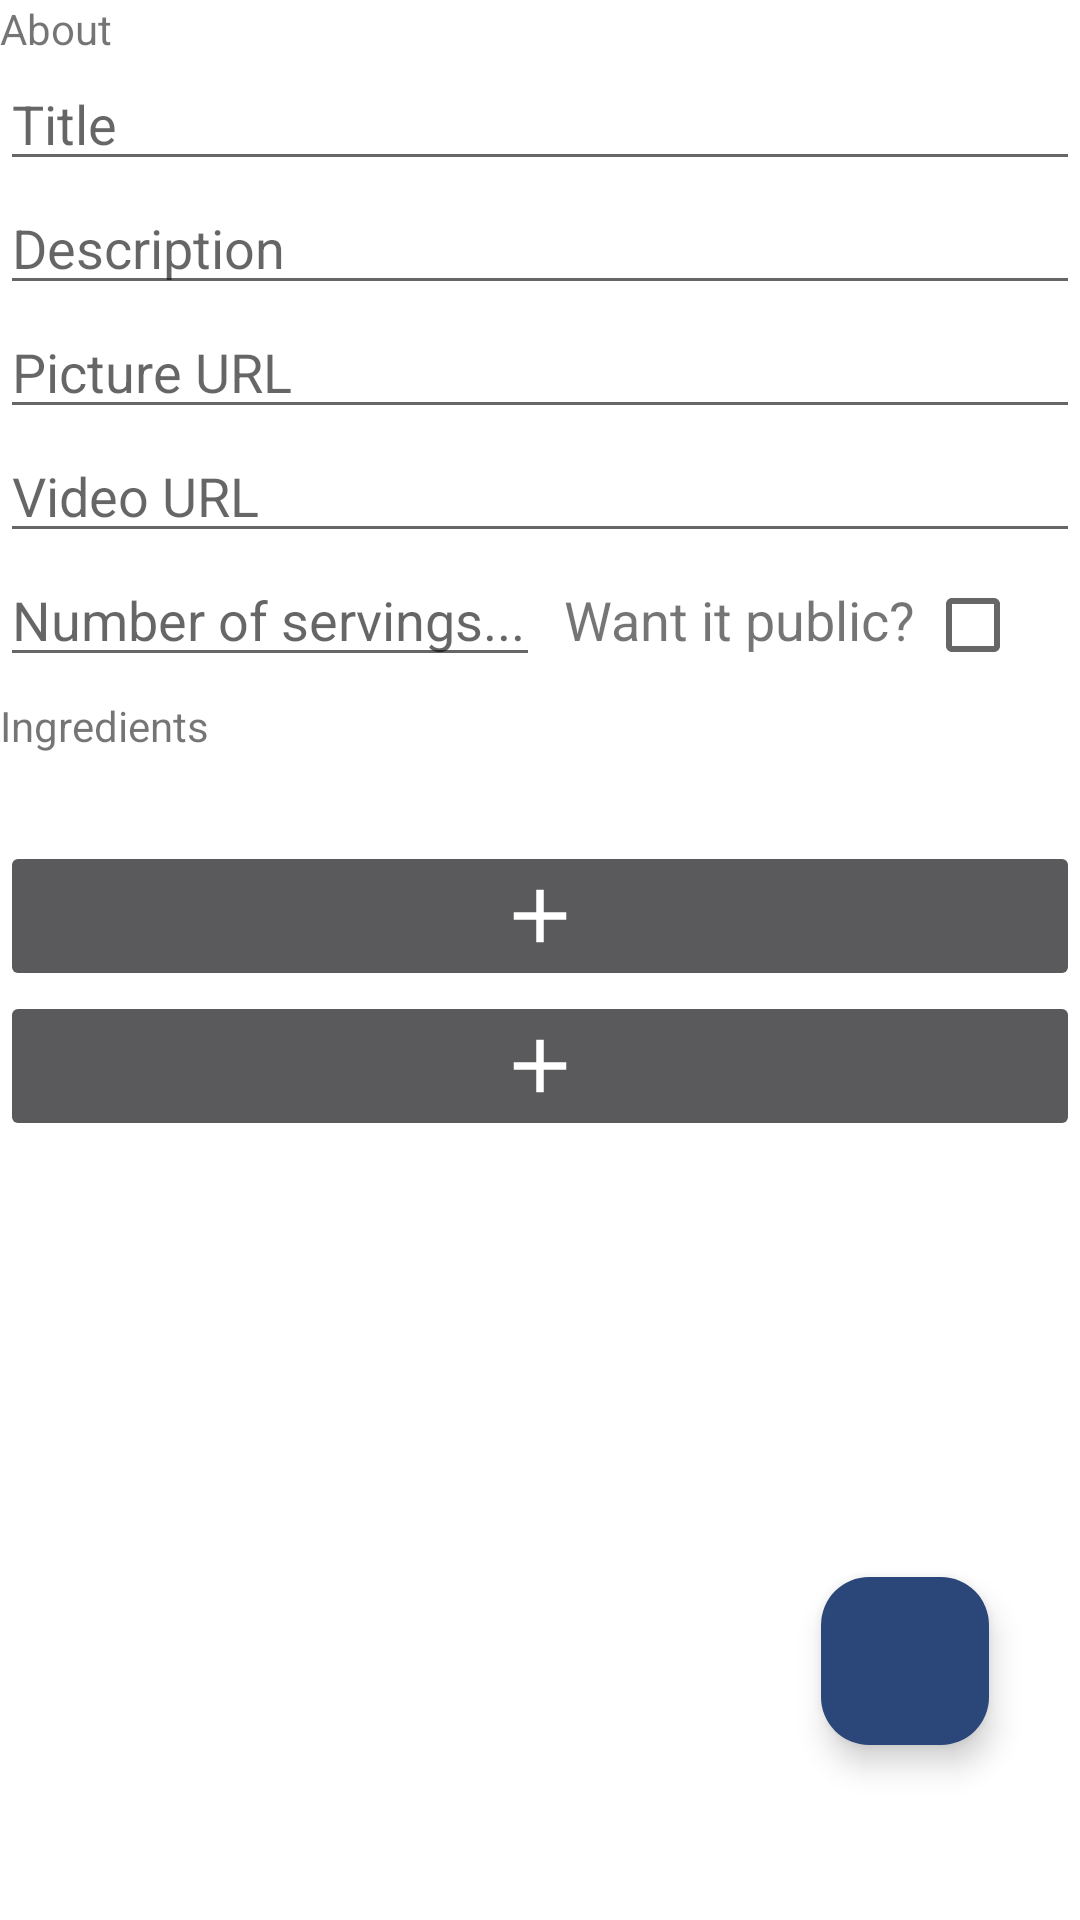

Layout XML and referenced resources for this Android screen:
<!-- AndroidManifest.xml: application theme Theme.RecipesApp -->
<!-- res/layout/fragment_new_recipe.xml -->
<?xml version="1.0" encoding="utf-8"?>
<androidx.constraintlayout.widget.ConstraintLayout xmlns:android="http://schemas.android.com/apk/res/android"
    xmlns:app="http://schemas.android.com/apk/res-auto"
    xmlns:tools="http://schemas.android.com/tools"
    android:layout_width="match_parent"
    android:layout_height="match_parent"
    tools:context=".ui.fragments.NewRecipeFragment">


    <androidx.core.widget.NestedScrollView
        android:id="@+id/scrollView"
        android:layout_width="0dp"
        android:layout_height="0dp"
        app:layout_constraintBottom_toBottomOf="parent"
        app:layout_constraintEnd_toEndOf="parent"
        app:layout_constraintStart_toStartOf="parent"
        app:layout_constraintTop_toTopOf="parent">

        <LinearLayout
            android:layout_width="match_parent"
            android:layout_height="match_parent"
            android:orientation="vertical">

            <LinearLayout
                android:id="@+id/aboutLinearLayout"
                android:layout_width="match_parent"
                android:layout_height="match_parent"
                android:orientation="vertical">

                <TextView
                    android:id="@+id/textView4"
                    android:layout_width="match_parent"
                    android:layout_height="wrap_content"
                    android:text="@string/about" />

                <EditText
                    android:id="@+id/titleEditText"
                    android:layout_width="match_parent"
                    android:layout_height="wrap_content"
                    android:ems="10"
                    android:hint="@string/title"
                    android:inputType="text" />

                <EditText
                    android:id="@+id/descriptionEditText"
                    android:layout_width="match_parent"
                    android:layout_height="wrap_content"
                    android:ems="10"
                    android:gravity="start|top"
                    android:hint="@string/description"
                    android:inputType="textMultiLine"
                    android:singleLine="false" />

                <EditText
                    android:id="@+id/imageUrlEditText"
                    android:layout_width="match_parent"
                    android:layout_height="wrap_content"
                    android:ems="10"
                    android:hint="@string/image_url"
                    android:inputType="textUri" />

                <EditText
                    android:id="@+id/videoUrlEditText"
                    android:layout_width="match_parent"
                    android:layout_height="wrap_content"
                    android:ems="10"
                    android:hint="@string/video_url"
                    android:inputType="textUri" />

                <LinearLayout
                    android:layout_width="match_parent"
                    android:layout_height="wrap_content"
                    android:orientation="horizontal"
                    android:weightSum="2">

                    <EditText
                        android:layout_width="match_parent"
                        android:layout_height="wrap_content"
                        android:layout_weight="1"
                        android:hint="Number of servings..."
                        android:inputType="number" />

                    <LinearLayout
                        android:layout_width="match_parent"
                        android:layout_height="wrap_content"
                        android:layout_weight="1"
                        android:orientation="horizontal">

                        <TextView
                            android:layout_width="wrap_content"
                            android:layout_height="wrap_content"
                            android:layout_marginStart="5dp"
                            android:labelFor="@+id/publicCheck"
                            android:padding="3dp"
                            android:text="Want it public?"
                            android:textSize="18sp" />

                        <CheckBox
                            android:id="@id/publicCheck"
                            android:layout_width="match_parent"
                            android:layout_height="wrap_content"
                            android:layout_weight="1" />
                    </LinearLayout>


                </LinearLayout>

            </LinearLayout>

            <LinearLayout
                android:id="@+id/ingredientsLinearLayout"
                android:layout_width="match_parent"
                android:layout_height="wrap_content"
                android:orientation="vertical">

                <TextView
                    android:id="@+id/ingredientsTextView"
                    android:layout_width="match_parent"
                    android:layout_height="48dp"
                    android:text="@string/ingredients" />


            </LinearLayout>

            <ImageButton
                android:id="@+id/addIngredientButton"
                android:layout_width="match_parent"
                android:layout_height="50dp"
                android:scaleType="fitCenter"
                android:src="@drawable/baseline_add_24"
                android:theme="@style/Theme.Material3.DynamicColors.Dark"
                app:tint="@color/white" />

            <LinearLayout
                android:id="@+id/instructionsLinearLayout"
                android:layout_width="match_parent"
                android:layout_height="wrap_content"
                android:orientation="vertical">

            </LinearLayout>

            <ImageButton
                android:id="@+id/addInstructionButton"
                android:layout_width="match_parent"
                android:layout_height="50dp"
                android:scaleType="fitCenter"
                android:src="@drawable/baseline_add_24"
                android:theme="@style/Theme.Material3.DynamicColors.Dark"
                app:tint="@color/white" />


            <FrameLayout
                android:id="@+id/nutritionFrameLayout"
                android:layout_width="match_parent"
                android:layout_height="wrap_content"
                android:layout_marginBottom="200dp"
                />


        </LinearLayout>


    </androidx.core.widget.NestedScrollView>

    <com.google.android.material.floatingactionbutton.FloatingActionButton
        android:id="@+id/saveButton"
        android:layout_width="wrap_content"
        android:layout_height="wrap_content"

        android:scaleType="centerCrop"
        android:src="@drawable/save"
        android:theme="@style/Theme.Material3.DynamicColors.Dark"
        app:layout_constraintBottom_toBottomOf="@+id/scrollView"
        app:layout_constraintEnd_toEndOf="parent"
        app:layout_constraintHorizontal_bias="0.9"
        app:layout_constraintStart_toStartOf="parent"
        app:layout_constraintTop_toTopOf="parent"
        app:layout_constraintVertical_bias="0.9"
        tools:ignore="HardcodedText" />
</androidx.constraintlayout.widget.ConstraintLayout>
<!-- resources referenced by this layout -->
<resources>
  <color name="white">#FFFFFFFF</color>
  <!-- drawable baseline_add_24 (drawable) -->
  <vector xmlns:android="http://schemas.android.com/apk/res/android"
      android:width="50dp"
      android:height="50dp"
      android:scaleType="center"
      android:tint="#000000"
      android:viewportWidth="24"
      android:viewportHeight="24">
      <path
          android:fillColor="@android:color/white"
          android:pathData="M19,13h-6v6h-2v-6H5v-2h6V5h2v6h6v2z" />
  
  </vector>
  <string name="about">About</string>
  <string name="description">Description</string>
  <string name="image_url">Picture URL</string>
  <string name="ingredients">Ingredients</string>
  <string name="title">Title</string>
  <string name="video_url">Video URL</string>
  <style name="Theme.RecipesApp" parent="Theme.MaterialComponents.DayNight.NoActionBar">
          
          <item name="colorPrimary">@color/purple_500</item>
          <item name="colorPrimaryVariant">@color/purple_700</item>
          <item name="colorOnPrimary">@color/white</item>
          
          <item name="colorSecondary">@color/teal_200</item>
          <item name="colorSecondaryVariant">@color/teal_700</item>
          <item name="colorOnSecondary">@color/black</item>
          
          <item name="android:statusBarColor">?attr/colorPrimaryVariant</item>
          
      </style>
  <color name="purple_500">#FF6200EE</color>
  <color name="purple_700">#FF3700B3</color>
  <color name="teal_200">#FF03DAC5</color>
  <color name="teal_700">#FF018786</color>
  <color name="black">#FF000000</color>
</resources>
